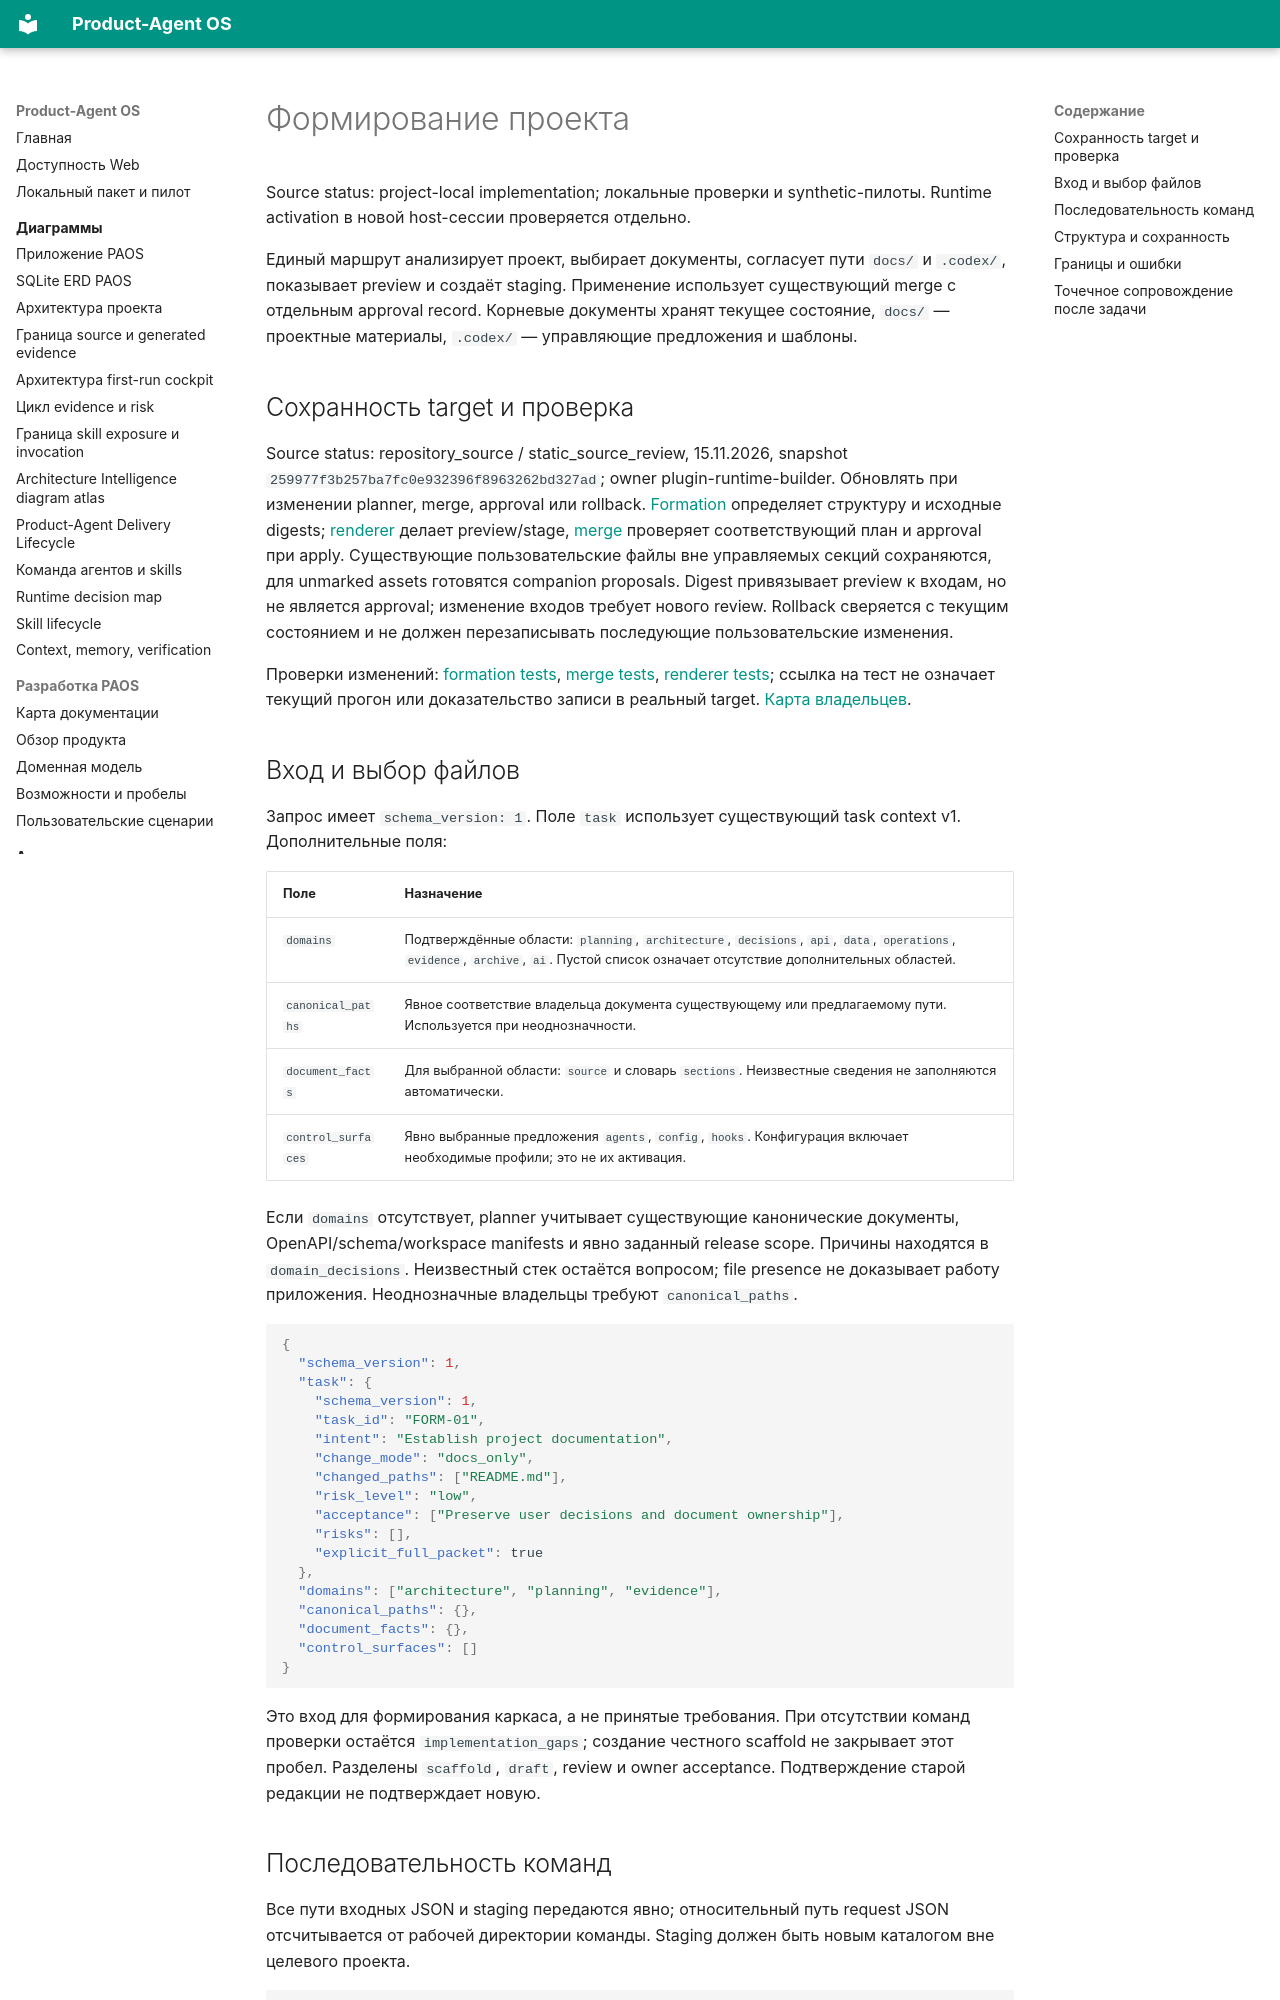

repository: alexroadcaster/product-agent-os · page: product-agent-os/project-formation.html · generator: mkdocs

# Формирование проекта

Source status: project-local implementation; локальные проверки и synthetic-пилоты. Runtime activation в новой host-сессии проверяется отдельно.

Единый маршрут анализирует проект, выбирает документы, согласует пути `docs/` и `.codex/`, показывает preview и создаёт staging. Применение использует существующий merge с отдельным approval record. Корневые документы хранят текущее состояние, `docs/` — проектные материалы, `.codex/` — управляющие предложения и шаблоны.


## Сохранность target и проверка {#dg07-preservation}

Source status: repository_source / static_source_review, 15.11.2026, snapshot `259977f3b257ba7fc0e932396f8963262bd327ad`; owner plugin-runtime-builder. Обновлять при изменении planner, merge, approval или rollback. [Formation](https://github.com/alexroadcaster/product-agent-os/blob/259977f3b257ba7fc0e932396f8963262bd327ad/plugins/product-agent-os/scripts/product_agent_os/project_formation.py) определяет структуру и исходные digests; [renderer](https://github.com/alexroadcaster/product-agent-os/blob/259977f3b257ba7fc0e932396f8963262bd327ad/plugins/product-agent-os/scripts/render_infrastructure.py) делает preview/stage, [merge](https://github.com/alexroadcaster/product-agent-os/blob/259977f3b257ba7fc0e932396f8963262bd327ad/plugins/product-agent-os/scripts/product_agent_os/merge_infrastructure.py) проверяет соответствующий план и approval при apply. Существующие пользовательские файлы вне управляемых секций сохраняются, для unmarked assets готовятся companion proposals. Digest привязывает preview к входам, но не является approval; изменение входов требует нового review. Rollback сверяется с текущим состоянием и не должен перезаписывать последующие пользовательские изменения.

Проверки изменений: [formation tests](https://github.com/alexroadcaster/product-agent-os/blob/259977f3b257ba7fc0e932396f8963262bd327ad/tests/product_agent_os/test_project_formation.py), [merge tests](https://github.com/alexroadcaster/product-agent-os/blob/259977f3b257ba7fc0e932396f8963262bd327ad/tests/product_agent_os/test_merge_infrastructure.py), [renderer tests](https://github.com/alexroadcaster/product-agent-os/blob/259977f3b257ba7fc0e932396f8963262bd327ad/tests/product_agent_os/test_infrastructure_renderer.py); ссылка на тест не означает текущий прогон или доказательство записи в реальный target. [Карта владельцев](index.md#dg07-plugin-owners).

## Вход и выбор файлов

Запрос имеет `schema_version: 1`. Поле `task` использует существующий task context v1. Дополнительные поля:

| Поле | Назначение |
| --- | --- |
| `domains` | Подтверждённые области: `planning`, `architecture`, `decisions`, `api`, `data`, `operations`, `evidence`, `archive`, `ai`. Пустой список означает отсутствие дополнительных областей. |
| `canonical_paths` | Явное соответствие владельца документа существующему или предлагаемому пути. Используется при неоднозначности. |
| `document_facts` | Для выбранной области: `source` и словарь `sections`. Неизвестные сведения не заполняются автоматически. |
| `control_surfaces` | Явно выбранные предложения `agents`, `config`, `hooks`. Конфигурация включает необходимые профили; это не их активация. |

Если `domains` отсутствует, planner учитывает существующие канонические документы, OpenAPI/schema/workspace manifests и явно заданный release scope. Причины находятся в `domain_decisions`. Неизвестный стек остаётся вопросом; file presence не доказывает работу приложения. Неоднозначные владельцы требуют `canonical_paths`.

```json
{
  "schema_version": 1,
  "task": {
    "schema_version": 1,
    "task_id": "FORM-01",
    "intent": "Establish project documentation",
    "change_mode": "docs_only",
    "changed_paths": ["README.md"],
    "risk_level": "low",
    "acceptance": ["Preserve user decisions and document ownership"],
    "risks": [],
    "explicit_full_packet": true
  },
  "domains": ["architecture", "planning", "evidence"],
  "canonical_paths": {},
  "document_facts": {},
  "control_surfaces": []
}
```

Это вход для формирования каркаса, а не принятые требования. При отсутствии команд проверки остаётся `implementation_gaps`; создание честного scaffold не закрывает этот пробел. Разделены `scaffold`, `draft`, review и owner acceptance. Подтверждение старой редакции не подтверждает новую.
